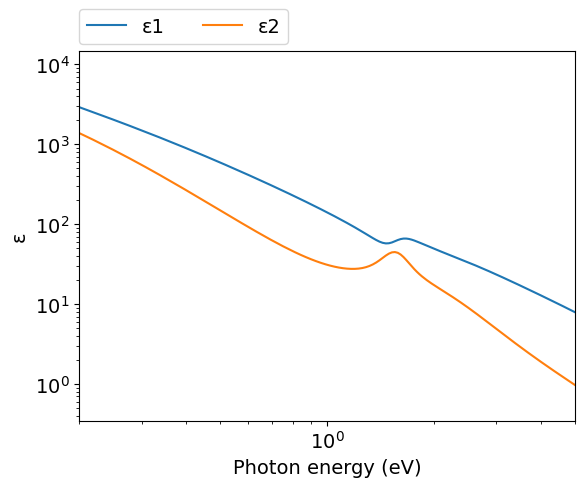
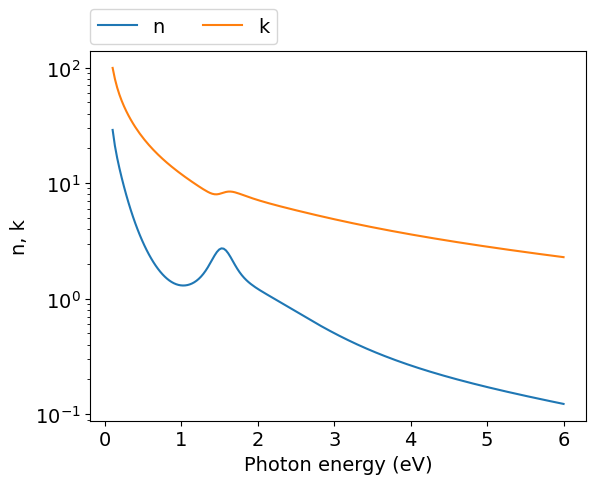
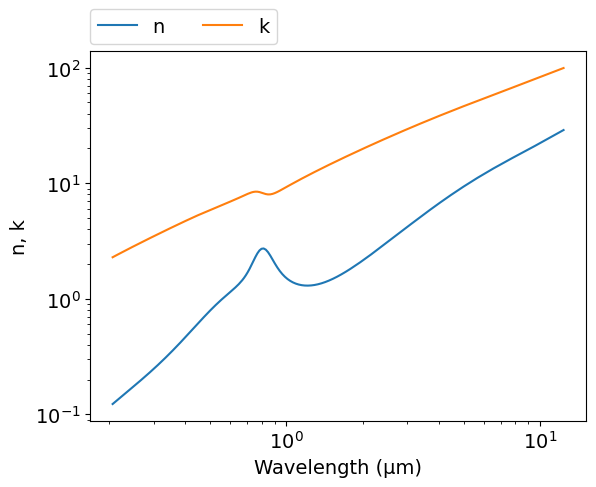

Python code for these plots, in order:
# -*- coding: utf-8 -*-
# Original data: https://doi.org/10.1364/AO.37.005271
# Author: Mikhail Polyanskiy
# Last modified: 2017-01-16

import numpy as np
import matplotlib.pyplot as plt
from scipy.special import wofz as w
π = np.pi

# Brendel-Bormann (BB) model parameters
ωp = 14.98 #eV
f0 = 0.526
Γ0 = 0.047 #eV

f1 = 0.213
Γ1 = 0.312 #eV
ω1 = 0.163 #eV
σ1 = 0.013 #eV

f2 = 0.060
Γ2 = 0.315 #eV
ω2 = 1.561 #eV
σ2 = 0.042 #eV

f3 = 0.182
Γ3 = 1.587 #eV
ω3 = 1.827 #eV
σ3 = 0.256 #eV

f4 = 0.014
Γ4 = 2.145 #eV
ω4 = 4.495 #eV
σ4 = 1.735 #eV

Ωp = f0**.5 * ωp  #eV

def BB(ω):  #ω: eV
    ε = 1-Ωp**2/(ω*(ω+1j*Γ0))

    α = (ω**2+1j*ω*Γ1)**.5
    za = (α-ω1)/(2**.5*σ1)
    zb = (α+ω1)/(2**.5*σ1)
    ε += 1.j*π**.5*f1*ωp**2 / (2**1.5*α*σ1) * (w(za)+w(zb)) #χ1
    
    α = (ω**2+1j*ω*Γ2)**.5
    za = (α-ω2)/(2**.5*σ2)
    zb = (α+ω2)/(2**.5*σ2)
    ε += 1j*π**.5*f2*ωp**2 / (2**1.5*α*σ2) * (w(za)+w(zb)) #χ2
    
    α = (ω**2+1j*ω*Γ3)**.5
    za = (α-ω3)/(2**.5*σ3)
    zb = (α+ω3)/(2**.5*σ3)
    ε += 1j*π**.5*f3*ωp**2 / (2**1.5*α*σ3) * (w(za)+w(zb)) #χ3
    
    α = (ω**2+1j*ω*Γ4)**.5
    za = (α-ω4)/(2**.5*σ4)
    zb = (α+ω4)/(2**.5*σ4)
    ε += 1j*π**.5*f4*ωp**2 / (2**1.5*α*σ4) * (w(za)+w(zb)) #χ4
    
    return ε
  
ev_min=0.1
ev_max=6
npoints=200
eV = np.linspace(ev_min, ev_max, npoints)
μm = 4.13566733e-1*2.99792458/eV
ε = BB(eV)
n = (ε**.5).real
k = (ε**.5).imag


#============================   DATA OUTPUT   =================================
file = open('out.txt', 'w')
for i in range(npoints-1, -1, -1):
    file.write('\n        {:.4e} {:.4e} {:.4e}'.format(μm[i],n[i],k[i]))
file.close()
    
    
#===============================   PLOT   =====================================
plt.rc('font', family='Arial', size='14')

plt.figure(1)
plt.plot(eV, -ε.real, label="ε1")
plt.plot(eV, ε.imag, label="ε2")
plt.xlabel('Photon energy (eV)')
plt.ylabel('ε')
plt.xscale('log')
plt.yscale('log')
plt.xlim([0.2,5])
plt.legend(bbox_to_anchor=(0,1.02,1,0),loc=3,ncol=2,borderaxespad=0)

#plot n,k vs eV
plt.figure(2)
plt.plot(eV, n, label="n")
plt.plot(eV, k, label="k")
plt.xlabel('Photon energy (eV)')
plt.ylabel('n, k')
plt.yscale('log')
plt.legend(bbox_to_anchor=(0,1.02,1,0),loc=3,ncol=2,borderaxespad=0)

#plot n,k vs μm
plt.figure(3)
plt.plot(μm, n, label="n")
plt.plot(μm, k, label="k")
plt.xlabel('Wavelength (μm)')
plt.ylabel('n, k')
plt.xscale('log')
plt.yscale('log')
plt.legend(bbox_to_anchor=(0,1.02,1,0),loc=3,ncol=2,borderaxespad=0)
